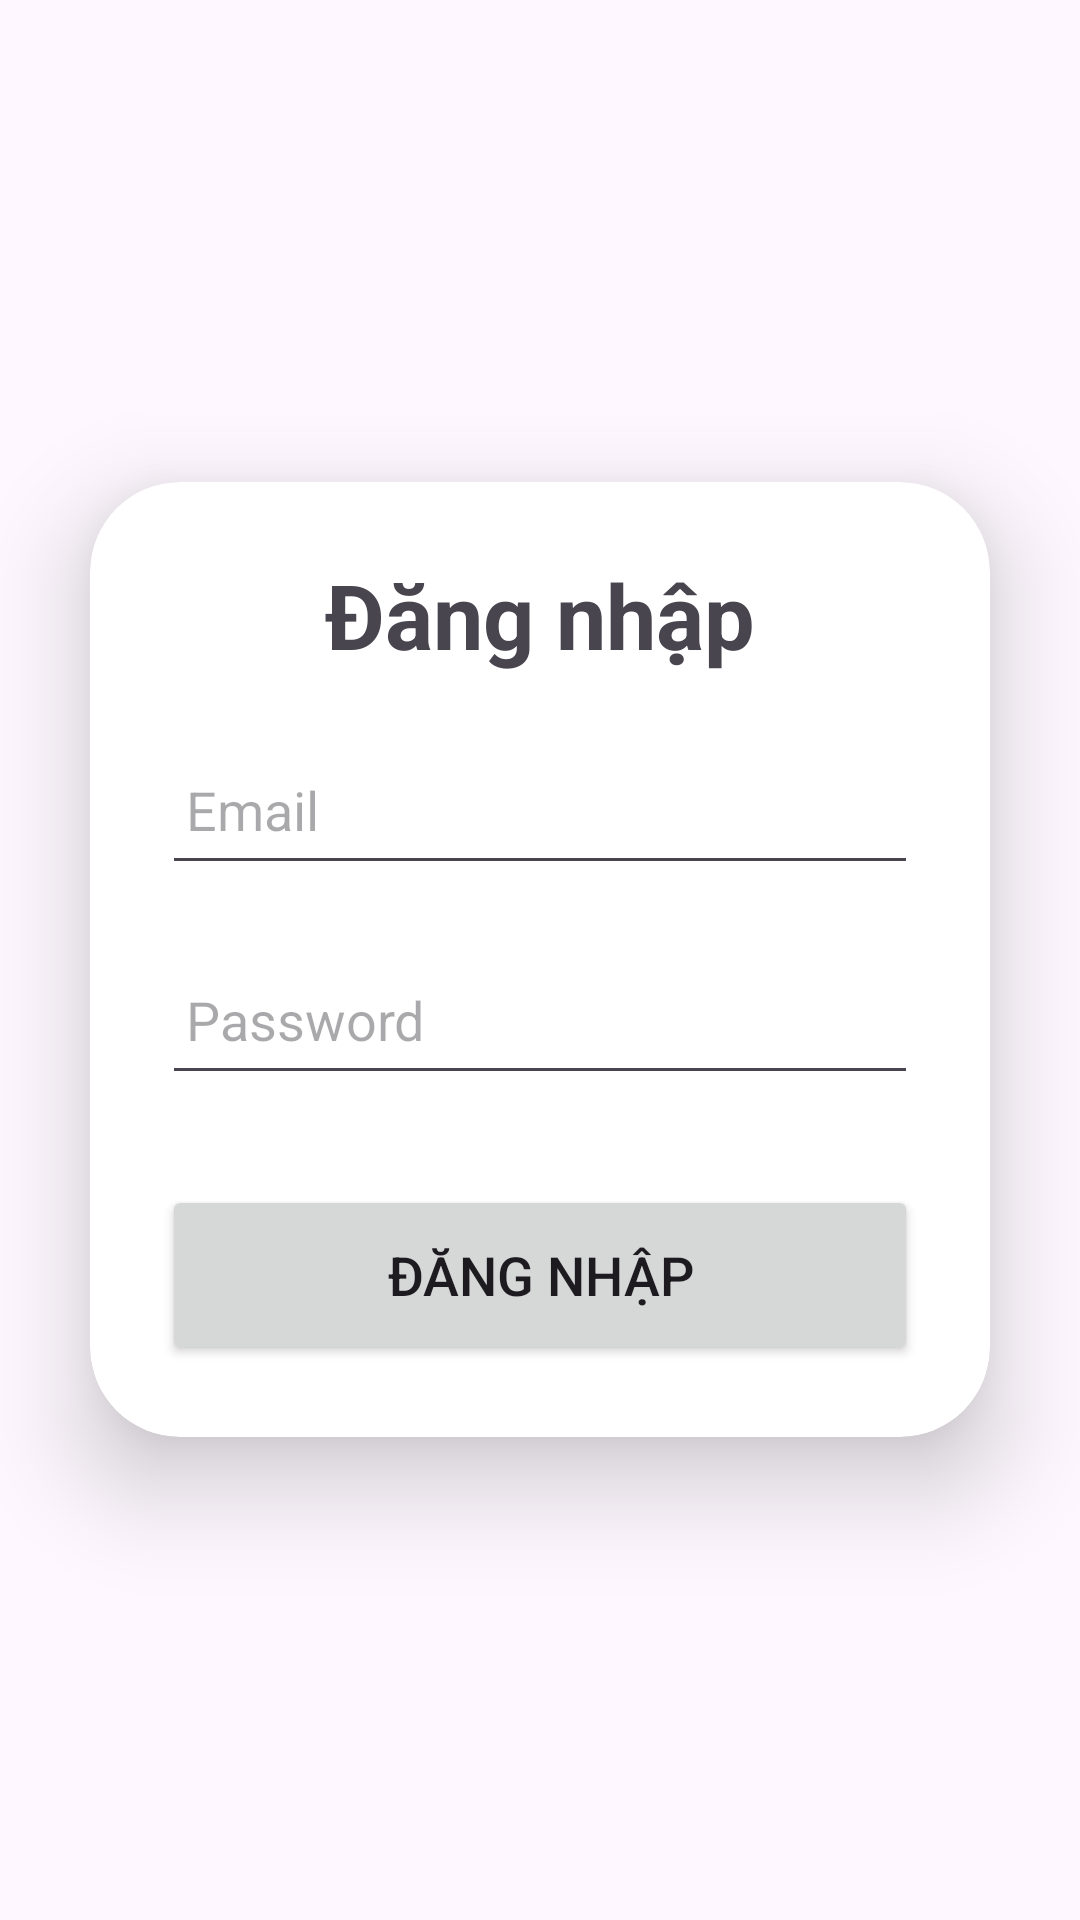

Produce the Android XML layout that renders to this screen, including the resource entries it uses.
<!-- AndroidManifest.xml: application theme Theme.Midterm1old -->
<!-- res/layout/activity_login.xml -->
<?xml version="1.0" encoding="utf-8"?>
<LinearLayout xmlns:app="http://schemas.android.com/apk/res-auto"
    xmlns:tools="http://schemas.android.com/tools"
    xmlns:android="http://schemas.android.com/apk/res/android"
    android:id="@+id/main"
    android:layout_width="match_parent"
    android:layout_height="match_parent"
    android:orientation="vertical"
    android:gravity="center"
    tools:context=".LoginActivity">

    <androidx.cardview.widget.CardView
        android:layout_width="match_parent"
        android:layout_height="wrap_content"
        android:layout_margin="30dp"
        app:cardCornerRadius="30dp"
        app:cardElevation="20dp">

        <LinearLayout
            android:layout_width="match_parent"
            android:layout_height="wrap_content"
            android:orientation="vertical"
            android:layout_gravity="center_horizontal"
            android:padding="24dp">

            <TextView
                android:layout_width="match_parent"
                android:layout_height="wrap_content"
                android:text="Đăng nhập"
                android:textSize="30dp"
                android:textAlignment="center"
                android:textStyle="bold"></TextView>

            <EditText
                android:layout_width="match_parent"
                android:layout_height="50dp"
                android:id="@+id/et_email"
                android:layout_marginTop="20dp"
                android:padding="8dp"
                android:hint="Email"
                android:drawablePadding="8dp"
                android:textColor="@color/black"/>

            <EditText
                android:layout_width="match_parent"
                android:layout_height="50dp"
                android:id="@+id/et_password"
                android:layout_marginTop="20dp"
                android:padding="8dp"
                android:hint="Password"
                android:inputType="textPassword"
                android:drawablePadding="8dp"
                android:textColor="@color/black"/>

            <Button
                android:layout_width="match_parent"
                android:layout_height="60dp"
                android:text="Đăng nhập"
                android:id="@+id/btn_login"
                android:textSize="18sp"
                android:layout_marginTop="30dp"
                app:cornerRadius="20dp"/>

        </LinearLayout>
    </androidx.cardview.widget.CardView>

</LinearLayout>
<!-- resources referenced by this layout -->
<resources>
  <style name="Theme.Midterm1old" parent="Base.Theme.Midterm1old" />
  <style name="Base.Theme.Midterm1old" parent="Theme.Material3.DayNight.NoActionBar">
          
          
      </style>
  <!-- not gathered from this repository: default colours our renderer supplied (Android Studio template values) -->
  <color name="black">#FF000000</color>
</resources>
